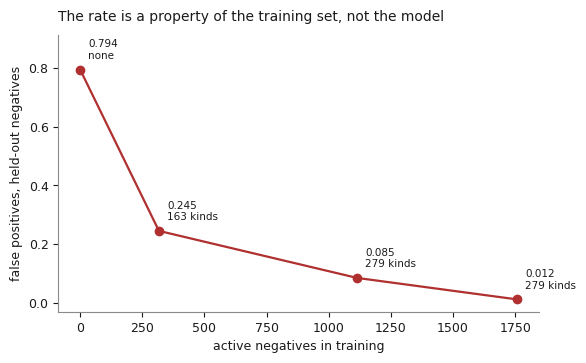

Recreate this plot in Python.
#!/usr/bin/env python3
"""
make_figures_v2.py - The figures the corrected results need.

Why these and not the earlier four
----------------------------------
The first set was drawn when the false positive rate was 0.794 and would not
move. Three of those figures argued that the detector was measuring activity
rather than encryption, and the fourth showed the rate rising with the number
of files a program opened. Both claims are now false, so the figures cannot
be reused with new numbers -- they carry the wrong argument.

What replaced them:

  1  saturation    the rate falls from 0.794 to 0.010 as active negatives
                   enter training, and flattens at about 1,500. What moves
                   it is how many *kinds* are present, not how many copies,
                   which is the practical prescription the study can offer.

  2  volume shift  train on runs opening under 300 files, measure on runs
                   opening 300 or more. Counts learn a threshold that moves
                   when scale moves; ratios between events do not. This is
                   the strongest evidence for the relational thesis and the
                   figure exists to carry it alone.

  3  by kind       the single false positive rate over the held-out negatives
                   describes how that set was assembled. The constructed
                   variants are flagged at zero under every feature set, so
                   they contribute nothing to any comparison; the signed
                   software other people wrote is the only live measurement,
                   and it is the smallest group. The figure shows the
                   intervals so the reader can see which numbers are thin.

  4  ablation      what each group of features adds, cumulatively. Kept from
                   the earlier set because the claim survived; redrawn
                   because the numbers did not.

Usage
-----
  python3 make_figures_v2.py \\
      --ablation ~/work/abl_final.csv \\
      --shift ~/work/abl_shift.csv \\
      --hard-scores ~/work/hn_final.csv \\
      --names ~/work/hardneg_names.csv \\
      --modelling ~/work/modelling_simple.csv \\
      --outdir ~/work/figures

The saturation points are not in any one CSV -- each is a separate run -- so
they are passed on the command line, or the defaults below are used.
"""

import os
import re
import csv
import math
import argparse

import matplotlib
matplotlib.use("Agg")
import matplotlib.pyplot as plt

# Print, not screen. Greys carry the structure so the figures survive being
# photocopied, and colour is reserved for the thing being argued.
INK = "#1a1a1a"
MID = "#8a8a8a"
LIGHT = "#d4d4d4"
ACCENT = "#b03030"
ACCENT2 = "#2f5d8a"

plt.rcParams.update({
    "font.family": "DejaVu Sans",
    "font.size": 9,
    "axes.edgecolor": MID,
    "axes.linewidth": 0.8,
    "axes.labelcolor": INK,
    "text.color": INK,
    "xtick.color": INK,
    "ytick.color": INK,
    "xtick.direction": "out",
    "ytick.direction": "out",
    "axes.spines.top": False,
    "axes.spines.right": False,
    "figure.dpi": 150,
    "savefig.dpi": 300,
    "savefig.bbox": "tight",
})

# negatives in training : kinds : false positive rate, one run each
DEFAULT_SATURATION = "0:0:0.794,317:163:0.245,1114:279:0.085,1757:279:0.012"


def read(path):
    with open(os.path.expanduser(path), newline="") as f:
        return list(csv.DictReader(f))


def wilson(hits, n, z=1.96):
    """
    An interval that stays inside nought and one and behaves at the edges.

    Several groups here are at nought, where the normal approximation reports
    plus or minus nothing and hides that a group of two says almost nothing.
    """
    if n == 0:
        return 0.0, 0.0, 0.0
    p = hits / n
    d = 1 + z * z / n
    centre = (p + z * z / (2 * n)) / d
    half = z * math.sqrt(p * (1 - p) / n + z * z / (4 * n * n)) / d
    return p, max(0.0, centre - half), min(1.0, centre + half)


# ----------------------------------------------------------------- figure 1

def fig_saturation(points, outdir):
    """points: [(negatives, kinds, fp), ...]"""
    if len(points) < 3:
        return None
    points = sorted(points)
    xs = [p[0] for p in points]
    ks = [p[1] for p in points]
    ys = [p[2] for p in points]

    fig, ax = plt.subplots(figsize=(6.2, 3.6))
    ax.plot(xs, ys, "-o", color=ACCENT, lw=1.6, ms=6)
    for x, k, y in points:
        label = f"{y:.3f}" + (f"\n{k} kinds" if k else "\nnone")
        ax.annotate(label, xy=(x, y), xytext=(6, 8),
                    textcoords="offset points", fontsize=7.5, color=INK)

    ax.set_xlabel("active negatives in training")
    ax.set_ylabel("false positives, held-out negatives")
    ax.set_ylim(-0.03, max(ys) * 1.15)
    ax.set_title("The rate is a property of the training set, not the model",
                 loc="left", fontsize=10, pad=10)

    # Where the curve flattens is the practical claim -- beyond it, collecting
    # more buys nothing -- but four points cannot establish it. The marker is
    # drawn only when the split sweep has been passed in as well, since that
    # is the run that measured the flat section.
    flat = [p for p in points if p[2] < 0.03]
    if flat and len(points) >= 5:
        ax.axvline(flat[0][0], color=MID, lw=0.8, ls=":")
        ax.annotate(f"flat beyond ~{flat[0][0]:,}",
                    xy=(flat[0][0], max(ys) * 0.55),
                    xytext=(-8, 0), textcoords="offset points",
                    fontsize=7.5, color=MID, ha="right")

    out = os.path.join(outdir, "fig1_saturation.png")
    fig.savefig(out)
    plt.close(fig)
    return out


# ----------------------------------------------------------------- figure 2

def fig_volume_shift(shift_path, outdir):
    rows = read(shift_path)
    cum = [r for r in rows if not r["group"].endswith("alone")]
    alone = [r for r in rows if r["group"].endswith("alone")]
    if not cum or not alone:
        return None

    fig, (ax1, ax2) = plt.subplots(1, 2, figsize=(7.6, 3.4),
                                   gridspec_kw={"width_ratios": [1.25, 1]})

    labels = [r["group"] for r in cum]
    fp = [float(r["fpr_hard"]) for r in cum]
    x = range(len(cum))
    ax1.plot(x, fp, "-o", color=ACCENT, lw=1.6, ms=5)
    ax1.set_xticks(list(x))
    ax1.set_xticklabels(labels, rotation=20, ha="right", fontsize=8)
    ax1.set_ylabel("false positives")
    ax1.set_ylim(0, max(fp) * 1.25)
    ax1.set_title("Adding counts costs; adding relations repays",
                  loc="left", fontsize=9.5, pad=8)

    peak = max(range(len(fp)), key=lambda i: fp[i])
    ax1.annotate(f"{fp[peak]:.3f}", xy=(peak, fp[peak]), xytext=(4, 6),
                 textcoords="offset points", fontsize=8, color=ACCENT)
    # The recovery point is often the last one, where a label placed to the
    # right lands outside the axes and on top of the second panel.
    low = min(range(peak, len(fp)), key=lambda i: fp[i])
    ax1.annotate(f"{fp[low]:.3f}", xy=(low, fp[low]), xytext=(-4, 10),
                 textcoords="offset points", fontsize=8, color=INK,
                 ha="right")

    order = ["volume alone", "sequence alone", "relation alone",
             "static alone", "destruction alone", "indicator alone"]
    have = {r["group"]: float(r["fpr_hard"]) for r in alone}
    names = [g for g in order if g in have]
    vals = [have[g] for g in names]
    colours = [ACCENT if g == "volume alone"
               else ACCENT2 if g == "relation alone" else LIGHT
               for g in names]
    y = range(len(names))
    ax2.barh(list(y), vals, color=colours, height=0.62)
    ax2.set_yticks(list(y))
    ax2.set_yticklabels([g.replace(" alone", "") for g in names], fontsize=8)
    ax2.invert_yaxis()
    ax2.set_xlabel("false positives, each group alone")
    top = max(vals)
    # A bar at 0.001 is a sliver, and a label placed just past it lands on
    # top of the tick label. Push every label out to a floor instead.
    ax2.set_xlim(-top * 0.02, top * 1.32)
    for i, v in enumerate(vals):
        ax2.text(max(v, top * 0.03) + top * 0.03, i, f"{v:.3f}",
                 va="center", fontsize=8, color=INK)
    ax2.set_title("Under a shift in scale", loc="left", fontsize=9.5, pad=8)

    fig.suptitle("Trained on runs opening under 300 files, "
                 "measured on runs opening 300 or more",
                 x=0.02, ha="left", fontsize=10)
    fig.subplots_adjust(top=0.80)
    out = os.path.join(outdir, "fig2_volume_shift.png")
    fig.savefig(out)
    plt.close(fig)
    return out


# ----------------------------------------------------------------- figure 3

FIRST_ROUND = re.compile(r"^(m\d|f\d|s\d|g\d|e\d|v\d|b\d|r\d|t\d|w_|x_)")


def kind_of(sample_id, names, modelling):
    """
    What a held-out negative is, which the rate on its own does not say.

    The benign rows have no entry in the name table, so they have to be
    identified from the modelling table instead; without that they fall
    through to "real software" and inflate it several-fold.
    """
    if (modelling.get(sample_id) or {}).get("source") == "benign":
        return "benign corpus"
    fn = names.get(sample_id, "")
    if not fn:
        return "unresolved"
    if fn.startswith(("xc_", "xgo_", "xrust_")):
        return "designed grid"
    if fn.startswith("v_"):
        return "earlier matrix"
    if fn.startswith("s_"):
        return "scripts"
    if fn.startswith("doc_"):
        return "documents"
    if fn.startswith("tool_"):
        return "tool wrappers"
    if fn.startswith("stage") or FIRST_ROUND.match(fn):
        return "first-round variants"
    return "real signed software"


def load_kinds(scores_path, names_path, modelling_path):
    names = {r["sample_id"]: r["filename"] for r in read(names_path)}
    modelling = {r["sample_id"]: r for r in read(modelling_path)}
    counts = {}
    for r in read(scores_path):
        k = kind_of(r["sample_id"], names, modelling)
        hit, n = counts.get(k, (0, 0))
        counts[k] = (hit + (1 if float(r["flag_rate"]) >= 0.5 else 0), n + 1)
    return counts


def fig_by_kind(counts, outdir):
    if not counts:
        return None
    items = sorted(counts.items(), key=lambda kv: -kv[1][1])
    names = [k for k, _ in items]
    rates, los, his, ns = [], [], [], []
    for _, (h, n) in items:
        p, lo, hi = wilson(h, n)
        rates.append(p); los.append(lo); his.append(hi); ns.append(n)

    fig, ax = plt.subplots(figsize=(6.6, 3.6))
    y = list(range(len(names)))
    for i, (r, lo, hi) in enumerate(zip(rates, los, his)):
        live = names[i] == "real signed software"
        ax.plot([lo, hi], [i, i], color=ACCENT if live else LIGHT, lw=2.4,
                solid_capstyle="butt")
        ax.plot([r], [i], "o", color=ACCENT if live else MID, ms=5)
        ax.text(hi + 0.012, i, f"{items[i][1][0]} of {ns[i]}",
                va="center", fontsize=7.5,
                color=INK if live else MID)

    ax.set_yticks(y)
    ax.set_yticklabels(names, fontsize=8.5)
    ax.invert_yaxis()
    ax.set_xlabel("false positive rate, with 95% interval")
    ax.set_xlim(-0.01, min(1.0, max(his) * 1.25))
    ax.set_title("One rate over the whole set describes how the set was built",
                 loc="left", fontsize=10, pad=10)

    out = os.path.join(outdir, "fig3_by_kind.png")
    fig.savefig(out)
    plt.close(fig)
    return out


# ----------------------------------------------------------------- figure 4

def fig_ablation(ablation_path, outdir):
    rows = [r for r in read(ablation_path) if not r["group"].endswith("alone")]
    if not rows:
        return None
    labels = [r["group"] for r in rows]
    auc = [float(r["auc"]) for r in rows]
    tpr = [float(r["tpr"]) for r in rows]
    fp = [float(r["fpr_hard"]) for r in rows]
    x = range(len(rows))

    fig, ax = plt.subplots(figsize=(6.4, 3.5))
    ax.plot(x, auc, "-o", color=ACCENT2, lw=1.6, ms=5, label="AUC")
    ax.plot(x, tpr, "--^", color=MID, lw=1.3, ms=5, label="recall")
    ax.set_ylim(min(min(auc), min(tpr)) - 0.03, 1.01)
    ax.set_ylabel("AUC and recall", color=ACCENT2)
    ax.tick_params(axis="y", labelcolor=ACCENT2)
    ax.set_xticks(list(x))
    ax.set_xticklabels(labels, rotation=18, ha="right")
    ax.legend(loc="lower right", frameon=False, fontsize=8)

    ax2 = ax.twinx()
    ax2.spines["top"].set_visible(False)
    ax2.plot(x, fp, "-s", color=ACCENT, lw=1.6, ms=5)
    ax2.set_ylim(0, max(fp) * 1.4)
    ax2.set_ylabel("false positives", color=ACCENT)
    ax2.tick_params(axis="y", labelcolor=ACCENT)

    # Which step matters is read off the data rather than named in advance,
    # because it has changed twice already as the negative set grew.
    step = max(range(1, len(rows)), key=lambda i: auc[i] - auc[i - 1])
    ax.annotate(f"{labels[step]}: {auc[step]:.3f} at {fp[step]:.3f}",
                xy=(step, auc[step]), xytext=(6, -22),
                textcoords="offset points", fontsize=7.5, color=INK,
                arrowprops=dict(arrowstyle="-", color=MID, lw=0.7))

    ax.set_title("What each group adds, cumulatively",
                 loc="left", fontsize=10, pad=10)
    out = os.path.join(outdir, "fig4_ablation.png")
    fig.savefig(out)
    plt.close(fig)
    return out


# ---------------------------------------------------------------------- main

def parse_saturation(spec):
    points = []
    for part in spec.split(","):
        bits = part.split(":")
        if len(bits) != 3:
            continue
        points.append((int(bits[0]), int(bits[1]), float(bits[2])))
    return points


def main():
    p = argparse.ArgumentParser(description=__doc__)
    p.add_argument("--ablation", help="abl_final.csv")
    p.add_argument("--shift", help="abl_shift.csv from --volume-shift")
    p.add_argument("--hard-scores", help="hn_final.csv")
    p.add_argument("--names", help="hardneg_names.csv")
    p.add_argument("--modelling", help="modelling_simple.csv")
    p.add_argument("--saturation", default=DEFAULT_SATURATION,
                   help="negatives:kinds:fp, comma separated")
    p.add_argument("--outdir", default="~/work/figures")
    args = p.parse_args()

    outdir = os.path.expanduser(args.outdir)
    os.makedirs(outdir, exist_ok=True)
    made = []

    pts = parse_saturation(args.saturation)
    if pts:
        f = fig_saturation(pts, outdir)
        if f:
            made.append(f)

    if args.shift and os.path.exists(os.path.expanduser(args.shift)):
        f = fig_volume_shift(args.shift, outdir)
        if f:
            made.append(f)

    if args.hard_scores and args.names and args.modelling:
        counts = load_kinds(args.hard_scores, args.names, args.modelling)
        print("held-out negatives by kind:")
        for k, (h, n) in sorted(counts.items(), key=lambda kv: -kv[1][1]):
            rate, lo, hi = wilson(h, n)
            print(f"   {k:<24}{n:>5}{h:>6}  {rate:.3f}  [{lo:.3f}, {hi:.3f}]")
        f = fig_by_kind(counts, outdir)
        if f:
            made.append(f)

    if args.ablation:
        f = fig_ablation(args.ablation, outdir)
        if f:
            made.append(f)

    for f in made:
        print(f"[saved] {f}")
    if not made:
        print("nothing to draw; pass at least one input")


if __name__ == "__main__":
    main()
